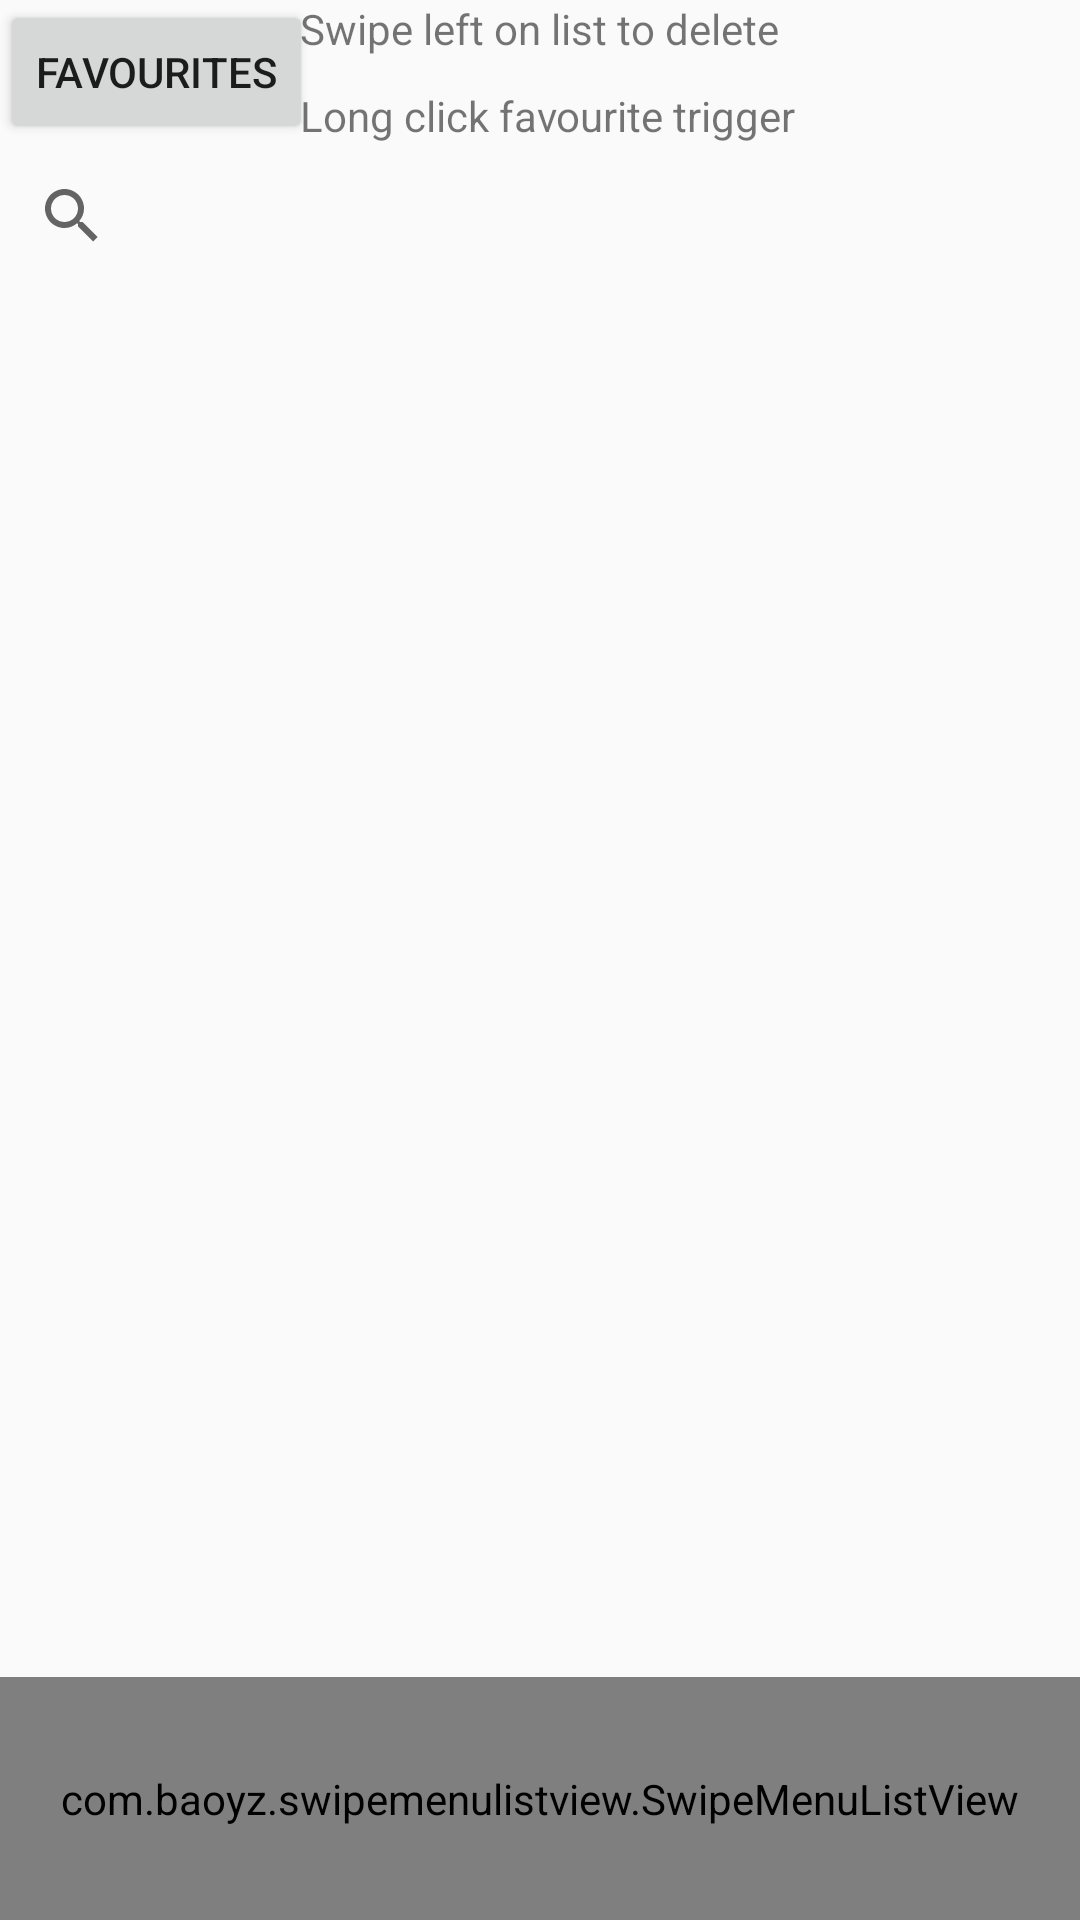

Write the Android layout XML for this screen, with the resource values it uses.
<!-- AndroidManifest.xml: application theme AppTheme -->
<!-- res/layout/fragment_history.xml -->
<?xml version="1.0" encoding="utf-8"?>
<LinearLayout xmlns:android="http://schemas.android.com/apk/res/android"
    xmlns:app="http://schemas.android.com/apk/res-auto"
    android:layout_width="match_parent"
    android:layout_height="match_parent"
    android:orientation="vertical">

    <RelativeLayout
        android:layout_width="match_parent"
        android:layout_height="wrap_content">

        <Button
            android:id="@+id/buttonFavOnly"
            android:layout_width="wrap_content"
            android:layout_height="wrap_content"
            android:text="@string/favourites"
            android:layout_alignParentTop="true"
            android:layout_alignParentLeft="true"
            android:layout_alignParentStart="true" />

        <TextView
            android:id="@+id/textViewSwipeLeft"
            android:layout_width="wrap_content"
            android:layout_height="wrap_content"
            android:text="@string/swipe_left_to_delete"
            android:layout_alignParentTop="true"
            android:layout_centerHorizontal="true" />

        <TextView
            android:id="@+id/textViewFavourite"
            android:layout_width="wrap_content"
            android:layout_height="wrap_content"
            android:text="@string/long_click_favourite_trigger"
            android:layout_alignBottom="@+id/buttonFavOnly"
            android:layout_alignLeft="@+id/textViewSwipeLeft"
            android:layout_alignStart="@+id/textViewSwipeLeft" />

    </RelativeLayout>

    <RelativeLayout
        android:layout_width="match_parent"
        android:layout_height="match_parent">

        <SearchView
            android:id="@+id/searchView"
            android:layout_width="match_parent"
            android:layout_height="wrap_content"

            />

        <ListView
            android:id="@+id/listHistory"
            android:layout_width="match_parent"
            android:layout_height="wrap_content"
            android:layout_alignParentLeft="true"
            android:layout_alignParentStart="true"
            android:layout_above="@+id/relativeLayout7"
            android:layout_below="@+id/searchView" />

        <com.baoyz.swipemenulistview.SwipeMenuListView
            android:id="@+id/swipeListView"
            android:layout_width="match_parent"
            android:layout_height="match_parent"
            android:layout_below="@+id/listHistory" />

        <RelativeLayout
            android:layout_width="match_parent"
            android:layout_height="81dp"
            android:layout_alignParentBottom="true"
            android:layout_alignParentLeft="true"
            android:layout_alignParentStart="true"
            android:id="@+id/relativeLayout7">

        </RelativeLayout>

    </RelativeLayout>

</LinearLayout>
<!-- resources referenced by this layout -->
<resources>
  <string name="favourites">Favourites</string>
  <string name="long_click_favourite_trigger">Long click favourite trigger</string>
  <string name="swipe_left_to_delete">Swipe left on list to delete</string>
  <style name="AppTheme" parent="Theme.AppCompat.Light">
          
          <item name="colorPrimary">@color/colorPrimary</item>
          <item name="colorPrimaryDark">@color/colorPrimaryDark</item>
          <item name="colorAccent">@color/colorAccent</item>
      </style>
  <!-- not gathered from this repository: default colours our renderer supplied (Android Studio template values) -->
  <color name="colorPrimary">#FF6200EE</color>
  <color name="colorPrimaryDark">#FF3700B3</color>
  <color name="colorAccent">#FF03DAC5</color>
</resources>
